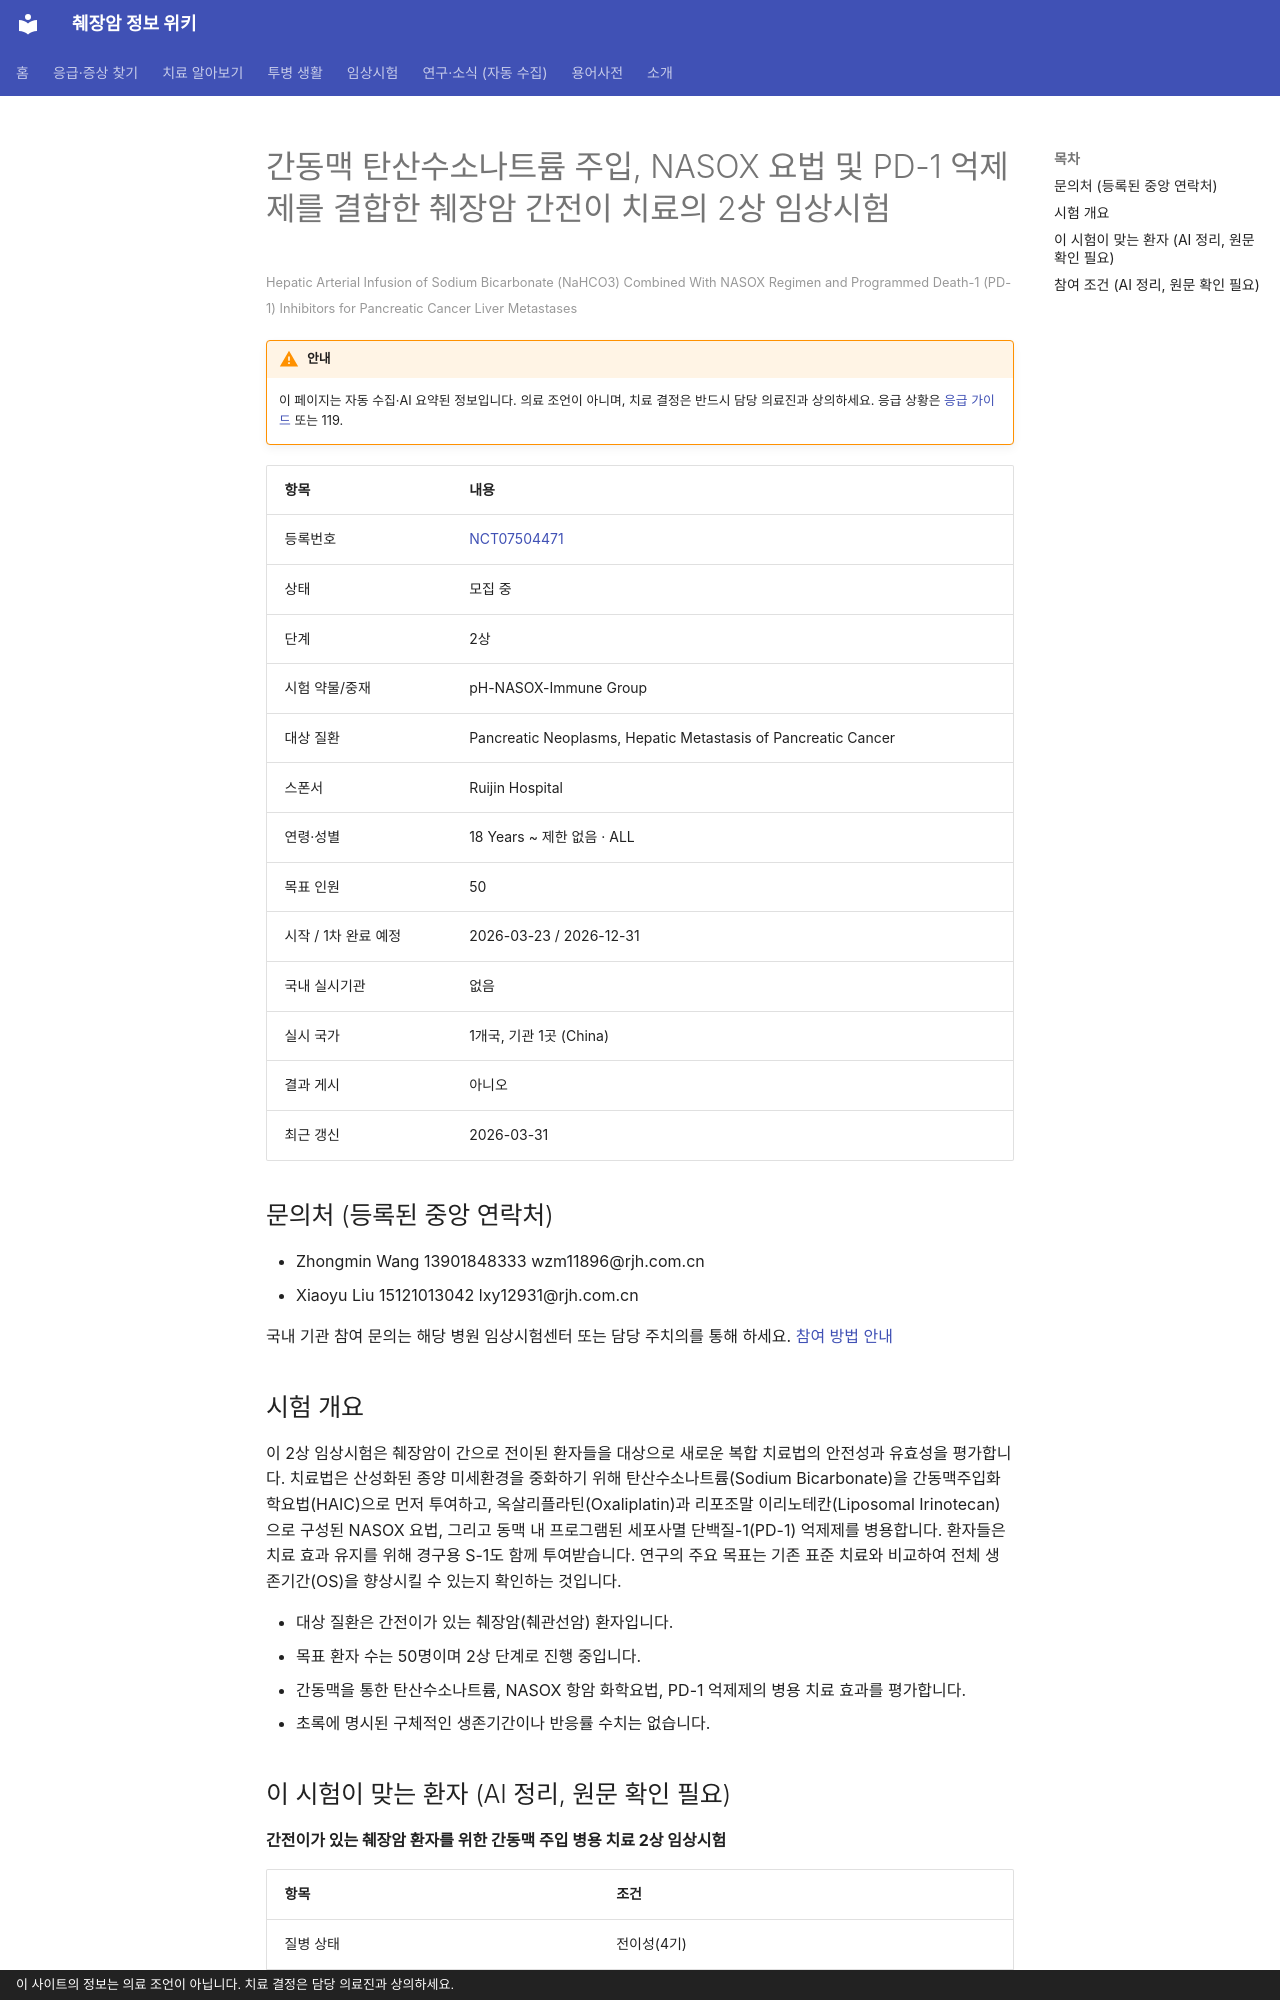

repository: hizorro88-rgb/papersearcher · page: _generated/trials/NCT07504471/index.html · generator: mkdocs · copyright: 이 사이트의 정보는 의료 조언이 아닙니다. 치료 결정은 담당 의료진과 상의하세요.

---
title: "NCT07504471 간동맥 탄산수소나트륨 주입, NASOX 요법 및 PD-1 억제제를 결합한 췌장암 간전이 치료의 2상 임상시험"
description: "2상 · 모집 중"
comments: true
search:
  boost: 0.4
---

# 간동맥 탄산수소나트륨 주입, NASOX 요법 및 PD-1 억제제를 결합한 췌장암 간전이 치료의 2상 임상시험

<small>Hepatic Arterial Infusion of Sodium Bicarbonate (NaHCO3) Combined With NASOX Regimen and Programmed Death-1 (PD-1) Inhibitors for Pancreatic Cancer Liver Metastases</small>

!!! warning "안내"
    이 페이지는 자동 수집·AI 요약된 정보입니다. 의료 조언이 아니며, 치료 결정은 반드시 담당 의료진과 상의하세요. 응급 상황은 [응급 가이드](../../guides/emergency/index.md) 또는 119.

| 항목 | 내용 |
|---|---|
| 등록번호 | [NCT07504471](https://clinicaltrials.gov/study/NCT07504471) |
| 상태 | 모집 중 |
| 단계 | 2상 |
| 시험 약물/중재 | pH-NASOX-Immune Group |
| 대상 질환 | Pancreatic Neoplasms, Hepatic Metastasis of Pancreatic Cancer |
| 스폰서 | Ruijin Hospital |
| 연령·성별 | 18 Years ~ 제한 없음 · ALL |
| 목표 인원 | 50 |
| 시작 / 1차 완료 예정 | 2026-03-23 / 2026-12-31 |
| 국내 실시기관 | 없음 |
| 실시 국가 | 1개국, 기관 1곳 (China) |
| 결과 게시 | 아니오 |
| 최근 갱신 | 2026-03-31 |

## 문의처 (등록된 중앙 연락처)

- Zhongmin Wang 13901848333 wzm11896@rjh.com.cn
- Xiaoyu Liu 15121013042 lxy12931@rjh.com.cn

국내 기관 참여 문의는 해당 병원 임상시험센터 또는 담당 주치의를 통해 하세요. [참여 방법 안내](../../guides/trials/how-to-apply.md)

## 시험 개요

이 2상 임상시험은 췌장암이 간으로 전이된 환자들을 대상으로 새로운 복합 치료법의 안전성과 유효성을 평가합니다. 치료법은 산성화된 종양 미세환경을 중화하기 위해 탄산수소나트륨(Sodium Bicarbonate)을 간동맥주입화학요법(HAIC)으로 먼저 투여하고, 옥살리플라틴(Oxaliplatin)과 리포조말 이리노테칸(Liposomal Irinotecan)으로 구성된 NASOX 요법, 그리고 동맥 내 프로그램된 세포사멸 단백질-1(PD-1) 억제제를 병용합니다. 환자들은 치료 효과 유지를 위해 경구용 S-1도 함께 투여받습니다. 연구의 주요 목표는 기존 표준 치료와 비교하여 전체 생존기간(OS)을 향상시킬 수 있는지 확인하는 것입니다.

- 대상 질환은 간전이가 있는 췌장암(췌관선암) 환자입니다.
- 목표 환자 수는 50명이며 2상 단계로 진행 중입니다.
- 간동맥을 통한 탄산수소나트륨, NASOX 항암 화학요법, PD-1 억제제의 병용 치료 효과를 평가합니다.
- 초록에 명시된 구체적인 생존기간이나 반응률 수치는 없습니다.

## 이 시험이 맞는 환자 (AI 정리, 원문 확인 필요)

**간전이가 있는 췌장암 환자를 위한 간동맥 주입 병용 치료 2상 임상시험**

| 항목 | 조건 |
|---|---|
| 질병 상태 | 전이성(4기) |
| 이전 항암 치료 | 제한 없음 또는 미확인 |
| ECOG 수행능력 | 2 이하 |

주요 제외 기준: 임상적 중재가 필요한 복수가 있는 환자 · 5년 이내 다른 암 병력이 있는 환자 · 조절되지 않는 심혈관 또는 뇌혈관 질환이 있는 환자 · 임신 또는 수유 중인 여성 · 예상 생존기간이 3개월 이하인 환자

내 상황에 맞는지 한 번에 보려면 [맞춤 임상시험 찾기](../../guides/trials/finder.md).
